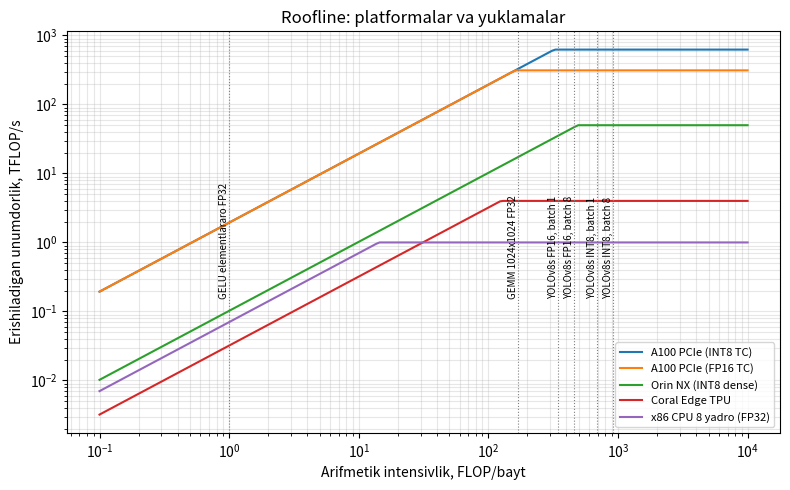

Write the Python code that produced this figure.
"""A1 — 4-qadam. Arifmetik intensivlik va Roofline modeli

Har platforma uchun tizza nuqtasi (P_peak / B_mem) hisoblanadi; YOLOv8s (FP16/INT8, batch 1/8), GEMM va GELU yuklamalari uchun AI = FLOP/bayt topilib, erishiladigan unumdorlik P = min(P_peak, AI·B_mem) va rejim (hisoblash yoki xotira bilan cheklangan) aniqlanadi. Kutilgan natija: YOLOv8s FP16 batch 1 Orin NX'da xotira bilan (X), A100'da hisoblash bilan (H) cheklangan; log-log Roofline grafigi chiziladi.

Kutilgan natija: Tizza nuqtalari (A100 INT8 ~322, Orin NX ~490 FLOP/bayt), yuklama×platforma jadvali H/X belgilari bilan, Roofline grafigi.
"""
# 4-qadam. Arifmetik intensivlik va Roofline modeli
# P = min(P_peak, AI * B_mem). Har platforma uchun tizza nuqtasi (ridge point) hisoblanadi,
# YOLOv8s yuklamasi turli batch'larda va boshqa yuklamalar (GEMM, elementlararo amal) joylashtiriladi.
import numpy as np
import matplotlib.pyplot as plt

# Platforma: nom, cho'qqi unumdorlik (TFLOP/s yoki TOPS, dense), xotira o'tkazuvchanligi (GB/s)
PLATFORMALAR = [
    ("A100 PCIe (INT8 TC)",   624, 1935),
    ("A100 PCIe (FP16 TC)",   312, 1935),
    ("Orin NX (INT8 dense)",  50,  102),
    ("Coral Edge TPU",        4,   32),     # host DRAM orqali (taxminiy)
    ("x86 CPU 8 yadro (FP32)", 1.0, 70),
]

# Yuklama: FLOP va xotira trafigi (bayt) — soddalashtirilgan model
GFLOP = 28.6e9                 # yolov8s @ 640, bir inferens
PARAMS = 11.17e6
AKTIV_BAYT_FP16 = 60e6         # faollashuvlar o'qish+yozish (taxminiy, FP16)


def yuklama_ai(batch, bayt_param):
    """Arifmetik intensivlik: vaznlar paket uchun bir marta o'qiladi, faollashuvlar har kadr uchun."""
    flop = GFLOP * batch
    bayt = PARAMS * bayt_param + AKTIV_BAYT_FP16 * batch * (bayt_param / 2)
    return flop / bayt


print("=== Roofline tahlili ===")
print(f"{'Platforma':26s} {'P_peak':>8s} {'B_mem GB/s':>10s} {'tizza AI':>9s}")
for nom, peak, bw in PLATFORMALAR:
    print(f"{nom:26s} {peak:8.1f} {bw:10.0f} {peak * 1e12 / (bw * 1e9):9.0f}")

YUKLAMALAR = [
    ("YOLOv8s FP16, batch 1",  yuklama_ai(1, 2)),
    ("YOLOv8s FP16, batch 8",  yuklama_ai(8, 2)),
    ("YOLOv8s INT8, batch 1",  yuklama_ai(1, 1)),
    ("YOLOv8s INT8, batch 8",  yuklama_ai(8, 1)),
    ("GEMM 1024x1024 FP32",    2 * 1024 ** 3 / (3 * 1024 ** 2 * 4)),   # n/6 FLOP/bayt
    ("GELU elementlararo FP32", 8 / 8),                                   # ~8 FLOP / 8 bayt
]

print(f"\n{'Yuklama':26s} {'AI':>7s}  " + "  ".join(f"{p[0][:14]:>14s}" for p in PLATFORMALAR))
for nom, ai in YUKLAMALAR:
    hujayra = []
    for pnom, peak, bw in PLATFORMALAR:
        erishiladigan = min(peak, ai * bw / 1e3)        # TFLOP/s
        rejim = "H" if ai * bw / 1e3 >= peak else "X"   # H = hisoblash bilan, X = xotira bilan cheklangan
        hujayra.append(f"{erishiladigan:9.1f} {rejim}")
    print(f"{nom:26s} {ai:7.1f}  " + "  ".join(f"{h:>14s}" for h in hujayra))
print("H = hisoblash bilan cheklangan, X = xotira bilan cheklangan (TFLOP/s erishiladigan)")

# Talab bilan solishtirish: 160 inferens/s uchun 4.58 TFLOP/s kerak
TALAB = 4.58
print(f"\nTalab: {TALAB} TFLOP/s. Orin NX INT8 batch 1 da erishiladigan: {min(50, yuklama_ai(1, 1) * 102 / 1e3):.1f} TFLOP/s")

# --- Roofline grafigi ---
ai_x = np.logspace(-1, 4, 200)
fig, ax = plt.subplots(figsize=(8, 5))
for nom, peak, bw in PLATFORMALAR:
    ax.plot(ai_x, np.minimum(peak, ai_x * bw / 1e3), label=nom)
for nom, ai in YUKLAMALAR:
    ax.axvline(ai, color="gray", ls=":", lw=0.8)
    ax.text(ai, 0.15, nom, rotation=90, fontsize=7, va="bottom", ha="right")
ax.set_xscale("log")
ax.set_yscale("log")
ax.set_xlabel("Arifmetik intensivlik, FLOP/bayt")
ax.set_ylabel("Erishiladigan unumdorlik, TFLOP/s")
ax.set_title("Roofline: platformalar va yuklamalar")
ax.grid(True, which="both", alpha=0.3)
ax.legend(fontsize=8)
fig.tight_layout()
